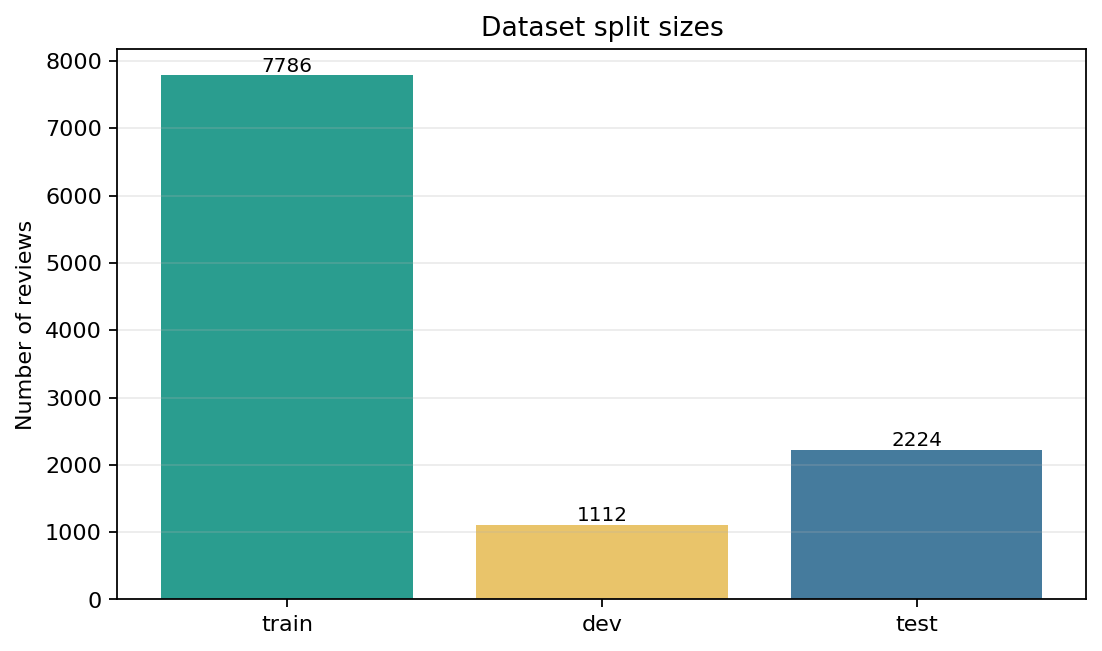

Data behind this chart, as committed beside it:
split, rows
train, 7786
dev, 1112
test, 2224
